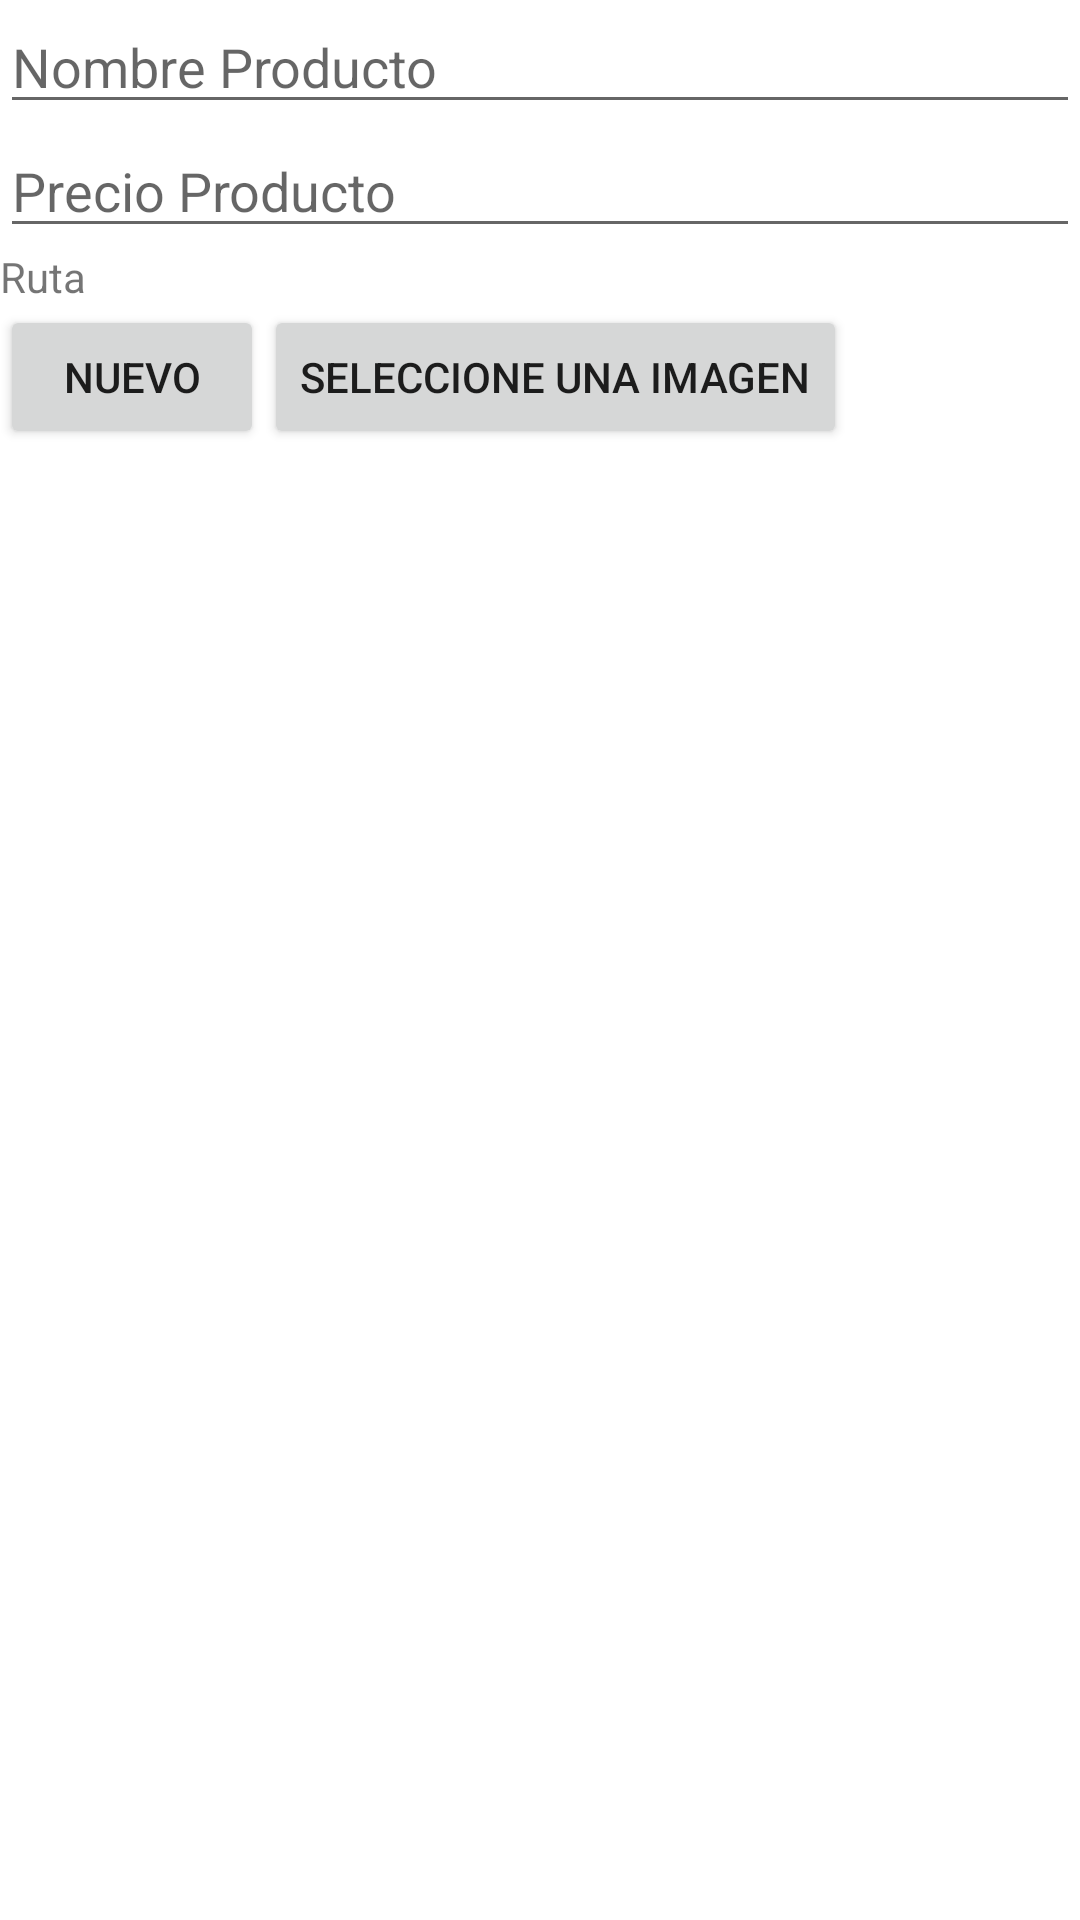

Layout XML and referenced resources for this Android screen:
<!-- AndroidManifest.xml: application theme Theme.AppInventario -->
<!-- res/layout/activity_create_prod.xml -->
<?xml version="1.0" encoding="utf-8"?>
<LinearLayout xmlns:android="http://schemas.android.com/apk/res/android"
    xmlns:app="http://schemas.android.com/apk/res-auto"
    xmlns:tools="http://schemas.android.com/tools"
    android:layout_width="match_parent"
    android:layout_height="match_parent"
    tools:context=".CreateProd"
    android:orientation="vertical">
    <EditText
        android:layout_width="match_parent"
        android:layout_height="wrap_content"
        android:hint="Nombre Producto"
        android:id="@+id/edtnomprod"
        />
    <EditText
        android:layout_width="match_parent"
        android:layout_height="wrap_content"
        android:hint="Precio Producto"
        android:id="@+id/edtprecio"
        />
    <TextView
        android:layout_width="match_parent"
        android:layout_height="wrap_content"
        android:text="Ruta"
        android:id="@+id/miruta"
        />
    <LinearLayout
        android:layout_width="match_parent"
        android:layout_height="wrap_content"
        android:orientation="horizontal">
        <Button
            android:layout_width="wrap_content"
            android:layout_height="wrap_content"
            android:text="nuevo"
            android:onClick="nuevoproducto"
            />
        <Button
            android:layout_width="wrap_content"
            android:layout_height="wrap_content"
            android:text="Seleccione una Imagen"
            android:onClick="imagen"
            />
    </LinearLayout>
    <ImageView
        android:id="@+id/preview"
        android:layout_width="match_parent"
        android:layout_height="300dp"
        android:scaleType="centerCrop"
        android:src="@mipmap/ic_launcher" />
</LinearLayout>
<!-- resources referenced by this layout -->
<resources>
  <style name="Theme.AppInventario" parent="Theme.MaterialComponents.DayNight.DarkActionBar">
          
          <item name="colorPrimary">@color/purple_500</item>
          <item name="colorPrimaryVariant">@color/purple_700</item>
          <item name="colorOnPrimary">@color/white</item>
          
          <item name="colorSecondary">@color/teal_200</item>
          <item name="colorSecondaryVariant">@color/teal_700</item>
          <item name="colorOnSecondary">@color/black</item>
          
          <item name="android:statusBarColor" tools:targetApi="l">?attr/colorPrimaryVariant</item>
          
      </style>
  <!-- not gathered from this repository: default colours our renderer supplied (Android Studio template values) -->
  <color name="purple_500">#FF6200EE</color>
  <color name="purple_700">#FF3700B3</color>
  <color name="teal_200">#FF03DAC5</color>
  <color name="teal_700">#FF018786</color>
  <color name="black">#FF000000</color>
  <color name="white">#FFFFFFFF</color>
</resources>
